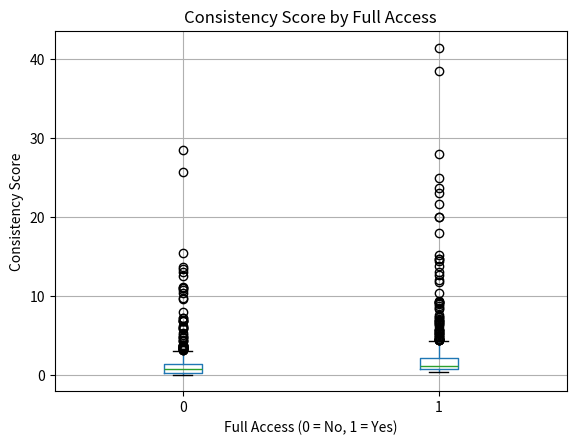
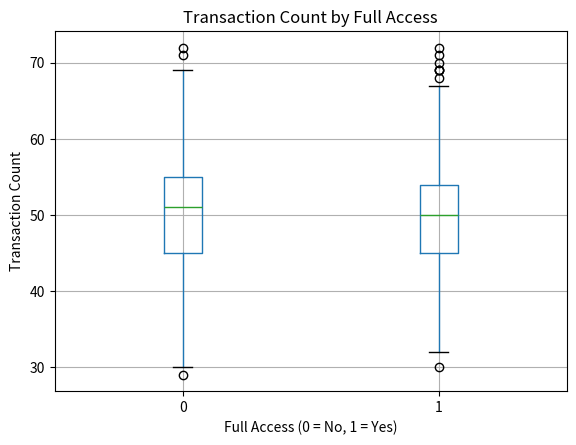

The matplotlib source for these figures, in order:
import pandas as pd
import numpy as np
import matplotlib.pyplot as plt

# -----------------------------
# 1. Simulated data generation
# -----------------------------
np.random.seed(42)
n_users = 1000

data = pd.DataFrame({
    "user_id": range(1, n_users + 1),
    "tx_count": np.random.poisson(lam=50, size=n_users),
    "active_days": np.random.randint(1, 90, size=n_users),
    "first_day": np.random.randint(1, 30, size=n_users),
})

# last activity day (ensure last_day >= first_day)
data["last_day"] = data["first_day"] + np.random.randint(1, 90, size=n_users)

# -----------------------------
# 2. Consistency metrics
# -----------------------------
data["activity_span"] = data["last_day"] - data["first_day"] + 1
data["consistency_score"] = data["active_days"] / data["activity_span"]

# Behavioral diversity (reuse idea from previous project)
data["behavioral_diversity"] = np.random.randint(1, 4, size=n_users)

# Full Access condition (hidden rule)
data["full_access"] = (
    (data["behavioral_diversity"] >= 2) &
    (data["consistency_score"] >= 0.3)
).astype(int)

print(data.head())
print("\nFull access distribution:")
print(data["full_access"].value_counts())

# -----------------------------
# 3. Group comparison
# -----------------------------
summary = data.groupby("full_access")[[
    "tx_count",
    "active_days",
    "activity_span",
    "consistency_score"
]].mean()

print("\nAverage comparison:")
print(summary)

# -----------------------------
# 4. Visualization
# -----------------------------
plt.figure()
data.boxplot(column="consistency_score", by="full_access")
plt.title("Consistency Score by Full Access")
plt.suptitle("")
plt.xlabel("Full Access (0 = No, 1 = Yes)")
plt.ylabel("Consistency Score")
plt.show()

plt.figure()
data.boxplot(column="tx_count", by="full_access")
plt.title("Transaction Count by Full Access")
plt.suptitle("")
plt.xlabel("Full Access (0 = No, 1 = Yes)")
plt.ylabel("Transaction Count")
plt.show()
